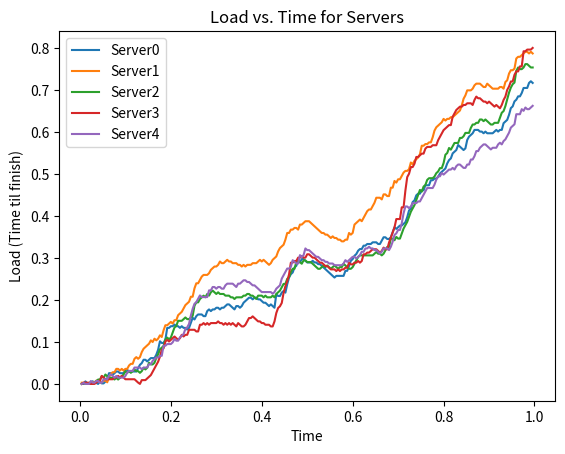

Generate this figure with matplotlib: (Note: this script raises an exception after producing the figure.)
import random
import matplotlib.pyplot as plt
import numpy as np
from copy import deepcopy
import heapq
# Packet generation variables
num_flows = 150
mean_flow_size = 15
flow_size_stdev = 2
max_flow_duration = 0.05
# Num clients, load balancers, servers
num_clients = 50
num_load_balancers = 2
num_servers = 5
next_server = 0
weights = [random.randint(1, 10) for _ in range(num_servers)]
print(weights)
curr_weights = deepcopy(weights)
next_weight_server = 0
# Server processing time, time per packet
processing_time = 0.004

#value for powers of x choices
powers_of_x_value = 3
heap = [(0, server) for server in range(num_servers)]
heapq.heapify(heap)

#whether or not a load balancer drops
LOAD_BALANCER_DROPS = False
assignment_methods = ["RandomAssignment", "ConsistentHashing", "PowersOfTwoNoMemory", "PowersOfTwoWithMemory", 
"PowersOfXWithMemory", "RoundRobin", "WeightedRoundRobin", "Heaps"]
powers_of_x = [2, 4, 8]

#class defining a client/host
class Client:
	def __init__(self, address):
		self.id = address

#class defining the load balancer
class LoadBalancer:
	def __init__(self, address):
		self.id = address
		self.connection_table = {}

	def assign_server_random(self, packet, _1, _2):
		return random.randint(0, num_servers - 1)

	def assign_server_hashing(self, packet, _1, _2):
		return hash((packet.clientid, packet.port_num)) % num_servers
	
	def assign_server_roundrobin(self, packet, _1, _2):
		global next_server
		server_num = next_server
		next_server = (next_server + 1) % num_servers
		return server_num
	
	def assign_server_weighted_roundrobin(self, packet, _1, _2):
		global curr_weights
		for i in range(len(curr_weights)):
			if curr_weights[i] > 0:
				curr_weights[i]-=1
				return i
		curr_weights = deepcopy(weights)
		return self.assign_server_weighted_roundrobin(packet, _1, _2)

	def assign_server_power_of_2_choices_no_memory(self, packet, servers, _):

		#pick 2 servers randomly
		first_query_server = random.randint(0, num_servers - 1)
		second_query_server = random.randint(0, num_servers - 1)

		#ensure 2nd server is different from 1st
		while (first_query_server == second_query_server):
			second_query_server = random.randint(0, num_servers - 1)

		#get loads of both servers
		first_query_load = servers[first_query_server].get_load(packet.time_sent)
		second_query_load = servers[second_query_server].get_load(packet.time_sent)

		#pick server with least load 
		if first_query_load < second_query_load:
			return first_query_server
		return second_query_server

	def assign_server_power_of_2_choices_with_memory(self, packet, servers, _):
		#check this is a new flow by checking header tuple
		header_tuple = (packet.clientid, packet.port_num)
		if header_tuple in self.connection_table:
			return self.connection_table[header_tuple]

		#pick 2 servers randomly
		first_query_server = random.randint(0, num_servers - 1)
		second_query_server = random.randint(0, num_servers - 1)

		#ensure 2nd server is different from 1st
		while (first_query_server == second_query_server):
			second_query_server = random.randint(0, len(servers) - 1)

		#get loads of both servers
		first_query_load = servers[first_query_server].get_load(packet.time_sent)
		second_query_load = servers[second_query_server].get_load(packet.time_sent)

		#pick server with least load, and store it in the connection table to ensure future consistency
		if first_query_load < second_query_load:
			self.connection_table[header_tuple] = first_query_server
			return first_query_server
		self.connection_table[header_tuple] = second_query_server
		return second_query_server

	def assign_server_power_of_x_choices_with_memory(self, packet, servers, x):
		#check this is a new flow by checking header tuple
		header_tuple = (packet.clientid, packet.port_num)
		if header_tuple in self.connection_table:
			return self.connection_table[header_tuple]

		if x > num_servers:
			print("Number of servers too low for power of " + str(x) + " choices.")
			return

		#pick x servers randomly
		server_nums = random.sample(range(0, num_servers), x)
		loads = []
		for num in server_nums:
			loads.append(servers[num].get_load(packet.time_sent))

		min_load_server_id = loads.index(min(loads))
		min_server_num = server_nums[min_load_server_id]

		self.connection_table[header_tuple] = min_server_num
		return min_server_num

	def __repr__(self):
		return "Load Balancer id: " + str(self.id)	

#class defining a backend server clients are making requests to 
class Server:
	def __init__(self, address):
		self.id = address
		self.packet_history = []
		self.last_time=0
		self.throughput_rate=0

	def add_packet(self, packet):
		self.packet_history.append(packet)

	def clear_packets(self):
		self.packet_history.clear()

	#calculate the amount of time until the queue is theoretically free
	def get_load(self, current_time):
		if len(self.packet_history) == 0:
			return 0
		TTF = 0
		t = 0
		i = 0
		count=0
		while t < current_time:
			if i >= len(self.packet_history):
				break
			packet_i = self.packet_history[i]
			if packet_i.time_sent > current_time:
				break
			if TTF > 0:
				TTF -= (packet_i.time_sent - t)
				if TTF < 0:
					# That means it processed, no waiting in the queue, so this is a processed request
					count += 1
					TTF = 0
			TTF += processing_time
			t = packet_i.time_sent
			i += 1
		TTF -= (current_time - t)
		if TTF < 0:
			TTF = 0

		#calculating the throughput rate
		time_elapsed=current_time-self.last_time
		self.throughput_rate=count/time_elapsed if time_elapsed>0 else 0
		self.last_time=current_time

		return TTF
		#return len(self.packet_history)*processing_time

	def __repr__(self):
		string = ""
		for packet in self.packet_history:
			string += str(round(packet.time_sent,3)) + " "
		return "Server id: " + str(self.id) +"\n" + "Packet arrival times: " + string

#class defining a packet
class Packet:
	def __init__(self, clientid, port_number,time_sent):
		self.clientid = clientid
		self.port_num = port_number
		self.time_sent = time_sent

	def __repr__(self):
		return "Packet from client: " + str(self.clientid) + "at port: " + str(self.port_num) +  " @time: " + str(round(self.time_sent,3))

def run_load_plotter(servers, assignment_method):
	# Post-Simulation Analysis
	for server in servers:
		#print(server)
		times = []
		loads = []
		for t in [x/250 for x in range(1, 250)]:
			load = server.get_load(t)
			# print("Load at time", t, "is", round(load, 3))
			times.append(t)
			loads.append(load)

		plt.plot(np.array([x for x in times]), np.array([y for y in loads]), label=str("Server" + str(server.id))) # , s=5
		plt.legend(loc="best")
		plt.xlabel('Time')
		plt.ylabel('Load (Time til finish)')
		plt.title('Load vs. Time for Servers')

	plt.savefig('plots/SmallSystemWithFlows/' + assignment_method + '/LoadVsTimeForServers.png')
	plt.clf()

def run_mean_and_stdev_plotter(servers, assignment_method):
	times = []
	means = []
	stdevs = []
	for t in [x/250 for x in range(1, 250)]:
		times.append(t)
		mean = sum([x.get_load(t) for x in servers]) / len(servers)
		stdev = pow( sum([((x.get_load(t) - mean) ** 2) for x in servers]) / (len(servers) - 1), 1/2)
		means.append(mean)
		stdevs.append(stdev)
		
	plt.plot(np.array([x for x in times]), np.array([y for y in means]), label="mean")
	plt.plot(np.array([x for x in times]), np.array([y for y in stdevs]), label="stdev")

	avg_mean = sum(means)/len(means)
	avg_stdev = sum(stdevs)/len(stdevs)

	print("Mean load: %5.3f" % avg_mean)
	print("Mean standard deviation: %5.3f" % avg_stdev)

	plt.legend(loc="best")
	plt.xlabel('Time')
	plt.ylabel('Mean / stdev server load')
	plt.title('Mean and Stdev of Load vs. Time for Servers')
	plt.axis([0, 1, 0, 0.6])

	plt.savefig('plots/SmallSystemWithFlows/' + assignment_method + '/MeanAndStdevLoadVsTimeForServers.png')
	plt.clf()
	
def run_throughput_plotter(servers, assignment_method):
    for server in servers:
        times = []
        throughputs = []  # initialize list to store throughput values
        for t in [x / 250 for x in range(1, 250)]:
            load = server.get_load(t)
            throughput = server.throughput_rate  # get the throughput rate from the server object
            times.append(t)
            throughputs.append(throughput)  # add the throughput rate to the lis
	
        plt.plot(np.array([x for x in times]), np.array([y for y in throughputs]), label=str("Server" + str(server.id)) + ' Throughput')
        plt.legend(loc="best")
        plt.xlabel('Time')
        plt.ylabel(' Throughput')
        plt.title('Throughput vs. Time for Servers')

    plt.savefig('plots/SmallSystemWithFlows/' + assignment_method + '/ThroughputVsTimeForServers.png')
    plt.clf()

def run_consistency_check(servers):
	perFlowConsistent = True
	for server in servers:
		for otherServer in servers:
			if server.id != otherServer.id:
				for packet in server.packet_history:
					if (packet.clientid, packet.port_num) in [(pckt.clientid, pckt.port_num) for pckt in otherServer.packet_history]:
						perFlowConsistent = False
						break

	if perFlowConsistent:
		print("Per-Flow Consistency Maintained")
	else:
		print("Per-Flow Consistency Not Maintained")


server_list = []
def run_simulation(assignment_method):
	print("running simulation for " + assignment_method)

	# Initialization Steps
	packets = []
	for i in range(num_flows):
		num_packets_in_flow = int(np.random.normal(mean_flow_size, flow_size_stdev))
		client_of_flow = random.randint(0, num_clients-1)
		time_of_flow = random.random()
		port_number = random.randint(1024, 65536)
		for j in range(num_packets_in_flow):
			time_of_packet = time_of_flow + (random.random() * (max_flow_duration) - max_flow_duration / 2)
			packet = Packet(client_of_flow, port_number, time_of_packet)
			packets.append(packet)
	#print("len is ", len(packets))
	#packets = list(set(packets))
	packets.sort(key=lambda x: x.time_sent, reverse=False)
	#print("len is ", len(packets))
	load_balancers = []
	for i in range(num_load_balancers):
		load_balancer = LoadBalancer(i)
		load_balancers.append(load_balancer)

	servers = []
	for i in range(num_servers):
		server = Server(i)
		servers.append(server)

	#current_time = 0
	# Main Simulation Processing Loop
	for i in range(len(packets)):
		packet = packets[i]

		if LOAD_BALANCER_DROPS:
			if i < len(packets)/2:
				lb_id = packet.clientid % num_load_balancers
			else: #last load balancer "goes down"
				lb_id = packet.clientid % (num_load_balancers - 1)
		else:
			lb_id = packet.clientid % num_load_balancers

		load_balancer = load_balancers[lb_id]
		if assignment_method == "Heaps":
			current_workload, current_worker = heapq.heappop(heap)
			new_workload = current_workload + processing_time
			heapq.heappush(heap, (new_workload, current_worker))
			server = servers[current_worker]
			server.add_packet(packet)
		else:
			switcher = {
				"RandomAssignment": load_balancer.assign_server_random,  # No per-flow consistency :(
				"ConsistentHashing": load_balancer.assign_server_hashing, # Per-flow consistency :)
				"PowersOfTwoNoMemory": load_balancer.assign_server_power_of_2_choices_no_memory, # No Per-flow consistency :( + Congestion control :)
				"PowersOfTwoWithMemory": load_balancer.assign_server_power_of_2_choices_with_memory, # Per-flow consistency :) + Congestion control :) 
				"PowersOfXWithMemory": load_balancer.assign_server_power_of_x_choices_with_memory, # Per-flow consistency :) + Congestion control :) 
				"RoundRobin": load_balancer.assign_server_roundrobin,
				"WeightedRoundRobin": load_balancer.assign_server_weighted_roundrobin,
			}
			func = switcher.get(assignment_method, lambda: "Invalid assignment method")
			server_id = func(packet, servers, powers_of_x_value)

			server = servers[server_id]
			server.add_packet(packet)
		#current_time += processing_time
		

	run_load_plotter(servers, assignment_method)
	run_mean_and_stdev_plotter(servers, assignment_method)
	run_throughput_plotter(servers, assignment_method)

	
	run_consistency_check(servers)
	print()

for method in assignment_methods:
	run_simulation(method)